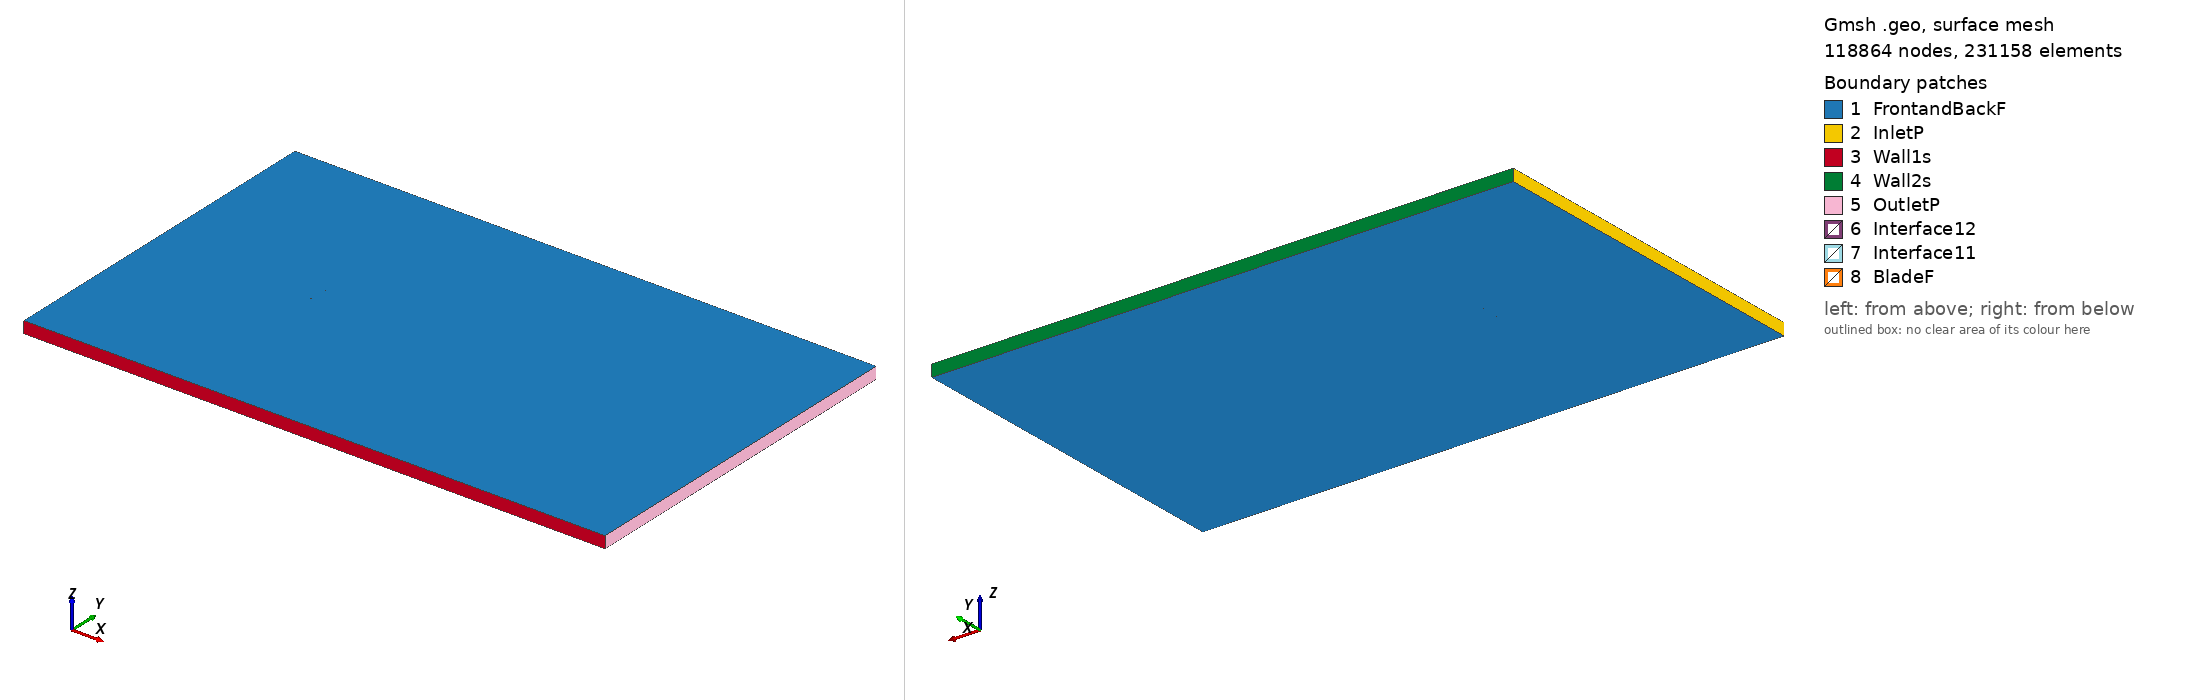

Gmsh geometry script, surface-meshed: 118864 nodes, 231158 surface elements. Boundary patches (legend numbers): 1 FrontandBackF, 2 InletP, 3 Wall1s, 4 Wall2s, 5 OutletP, 6 Interface12, 7 Interface11, 8 BladeF. Left view from above one corner, right view from below the opposite corner. Legend entries are the model's physical surfaces. The drawing asked Gmsh for element sizes between 1% and 20% of the model's largest extent; the script's own settings can give other sizes.

=== goe81_tsr_-5.009_aoa_-0.95775.geo (drawn) ===
SetFactory("OpenCASCADE");

Point(1) = {0.074962, 0.737681, 0, 1.0};
Point(2) = {0.072242, 0.738229, 0, 1.0};
Point(3) = {0.064449, 0.739721, 0, 1.0};
Point(4) = {0.048860, 0.742816, 0, 1.0};
Point(5) = {0.033280, 0.745522, 0, 1.0};
Point(6) = {0.017715, 0.747702, 0, 1.0};
Point(7) = {0.002161, 0.749386, 0, 1.0};
Point(8) = {-0.013365, 0.750000, 0, 1.0};
Point(9) = {-0.028872, 0.749856, 0, 1.0};
Point(10) = {-0.044342, 0.748299, 0, 1.0};
Point(11) = {-0.052060, 0.746769, 0, 1.0};
Point(12) = {-0.059758, 0.744558, 0, 1.0};
Point(13) = {-0.063602, 0.743219, 0, 1.0};
Point(14) = {-0.067430, 0.741277, 0, 1.0};
Point(15) = {-0.071249, 0.738915, 0, 1.0};
Point(16) = {-0.073141, 0.737084, 0, 1.0};
Point(17) = {-0.074990, 0.733547, 0, 1.0};
Point(18) = {-0.073012, 0.732046, 0, 1.0};
Point(19) = {-0.071081, 0.732344, 0, 1.0};
Point(20) = {-0.067225, 0.733201, 0, 1.0};
Point(21) = {-0.063367, 0.733997, 0, 1.0};
Point(22) = {-0.059509, 0.734714, 0, 1.0};
Point(23) = {-0.051784, 0.735920, 0, 1.0};
Point(24) = {-0.044058, 0.737031, 0, 1.0};
Point(25) = {-0.028579, 0.738338, 0, 1.0};
Point(26) = {-0.013078, 0.738654, 0, 1.0};
Point(27) = {0.002434, 0.738628, 0, 1.0};
Point(28) = {0.017947, 0.738526, 0, 1.0};
Point(29) = {0.033469, 0.738082, 0, 1.0};
Point(30) = {0.048995, 0.737468, 0, 1.0};
Point(31) = {0.064523, 0.736791, 0, 1.0};
Point(32) = {0.072289, 0.736353, 0, 1.0};
Point(33) = {0.074987, 0.736198, 0, 1.0};
Point(34) = {-0.074962, -0.737681, 0, 1.0};
Point(35) = {-0.072242, -0.738229, 0, 1.0};
Point(36) = {-0.064449, -0.739721, 0, 1.0};
Point(37) = {-0.048860, -0.742816, 0, 1.0};
Point(38) = {-0.033280, -0.745522, 0, 1.0};
Point(39) = {-0.017715, -0.747702, 0, 1.0};
Point(40) = {-0.002161, -0.749386, 0, 1.0};
Point(41) = {0.013365, -0.750000, 0, 1.0};
Point(42) = {0.028872, -0.749856, 0, 1.0};
Point(43) = {0.044342, -0.748299, 0, 1.0};
Point(44) = {0.052060, -0.746769, 0, 1.0};
Point(45) = {0.059758, -0.744558, 0, 1.0};
Point(46) = {0.063602, -0.743219, 0, 1.0};
Point(47) = {0.067430, -0.741277, 0, 1.0};
Point(48) = {0.071249, -0.738915, 0, 1.0};
Point(49) = {0.073141, -0.737084, 0, 1.0};
Point(50) = {0.074990, -0.733547, 0, 1.0};
Point(51) = {0.073012, -0.732046, 0, 1.0};
Point(52) = {0.071081, -0.732344, 0, 1.0};
Point(53) = {0.067225, -0.733201, 0, 1.0};
Point(54) = {0.063367, -0.733997, 0, 1.0};
Point(55) = {0.059509, -0.734714, 0, 1.0};
Point(56) = {0.051784, -0.735920, 0, 1.0};
Point(57) = {0.044058, -0.737031, 0, 1.0};
Point(58) = {0.028579, -0.738338, 0, 1.0};
Point(59) = {0.013078, -0.738654, 0, 1.0};
Point(60) = {-0.002434, -0.738628, 0, 1.0};
Point(61) = {-0.017947, -0.738526, 0, 1.0};
Point(62) = {-0.033469, -0.738082, 0, 1.0};
Point(63) = {-0.048995, -0.737468, 0, 1.0};
Point(64) = {-0.064523, -0.736791, 0, 1.0};
Point(65) = {-0.072289, -0.736353, 0, 1.0};
Point(66) = {-0.074987, -0.736198, 0, 1.0};

// Lines: first blade (splines 1-4)
Spline(1) = {1:33};
Spline(2) = {33,1};

// Lines: second blade (splines 5-8)
Spline(3) = {34:66};
Spline(4) = {66,34};

// Outer domain (points 20001-4 and lines)
Point(67) = {-13.50000000, -15.00000000, 0, 1.0};
Point(68) = {-13.50000000, 15.00000000, 0, 1.0};
Point(69) = {36.00000000, 15.00000000, 0, 1.0};
Point(70) = {36.00000000, -15.00000000, 0, 1.0};
Line(11) = {67, 68};
Line(12) = {68, 69};
Line(13) = {69, 70};
Line(14) = {67, 70};

// Interface (between moving and stationary domain) (circles)
Circle(9) = {0, 0, 0, 0.80000000, 0, 2*Pi};
Circle(10) = {0, 0, 0, 0.80000000, 0, 2*Pi};

// Loops collect Lines/Splines/etc (blade1, blade2, domain, first circle)
Line Loop(1) = {1:2};
Line Loop(2) = {3:4};
Line Loop(3) = {11,12,13,-14};
Line Loop(4) = {9};

// BooleanDifference cuts out the circle/interface from the domain
Plane Surface(1) = {3};
Plane Surface(2) = {4};
BooleanDifference{ Surface{1}; Delete;}{ Surface{2}; Delete;}

// This one cuts out the blades from the inner circle/interface
Line Loop(6) = {10};
Plane Surface(5) = {6};
Plane Surface(6) = {1};
Plane Surface(7) = {2};
BooleanDifference{ Surface{5}; Delete;}{ Surface{6,7}; Delete;}

// extrude to 3rd dimension
Extrude {0, 0, 1} {Surface{1}; Surface{5}; Layers{1}; Recombine;}

// Physical Surfaces are the named boundaries (patches)
Physical Surface("Interface11") = {12};
Physical Surface("Interface12") = {10};

// sides of domain
Physical Surface("InletP") = {6};
Physical Surface("OutletP") = {9};

// top and bottom of domain
Physical Surface("Wall1s") = {7};
Physical Surface("Wall2s") = {8};

// Check FrontandBackF by ensuring there is nothing in the 3rd dimension
Physical Surface("FrontandBackF") = {1,11,5,17};
Physical Surface("BladeF") = {13:16};
Physical Volume("Turbine") = {2};
Physical Volume("Farfield") = {1};

// settings for airfoil boundary layer
Field[1] = BoundaryLayer;
Field[1].EdgesList = {1:4};
Field[1].hwall_n = 1e-3;
Field[1].thickness = 1.5e-2;
Field[1].ratio = 1.05;
Field[1].Quads = 1;
BoundaryLayer Field = 1;

// control points for mesh (blade and interface)
// floor((arc length / 1.5mm)/ 2) -> Transfinite Line
Transfinite Line {1,3} = 102 Using Progression 1;
Transfinite Line {2,4} = 2 Using Progression 1;
Transfinite Line {9, 15} = 800 Using Progression 1;

// For more information on gmsh syntax, visit http://gmsh.info/doc/texinfo/gmsh.html
